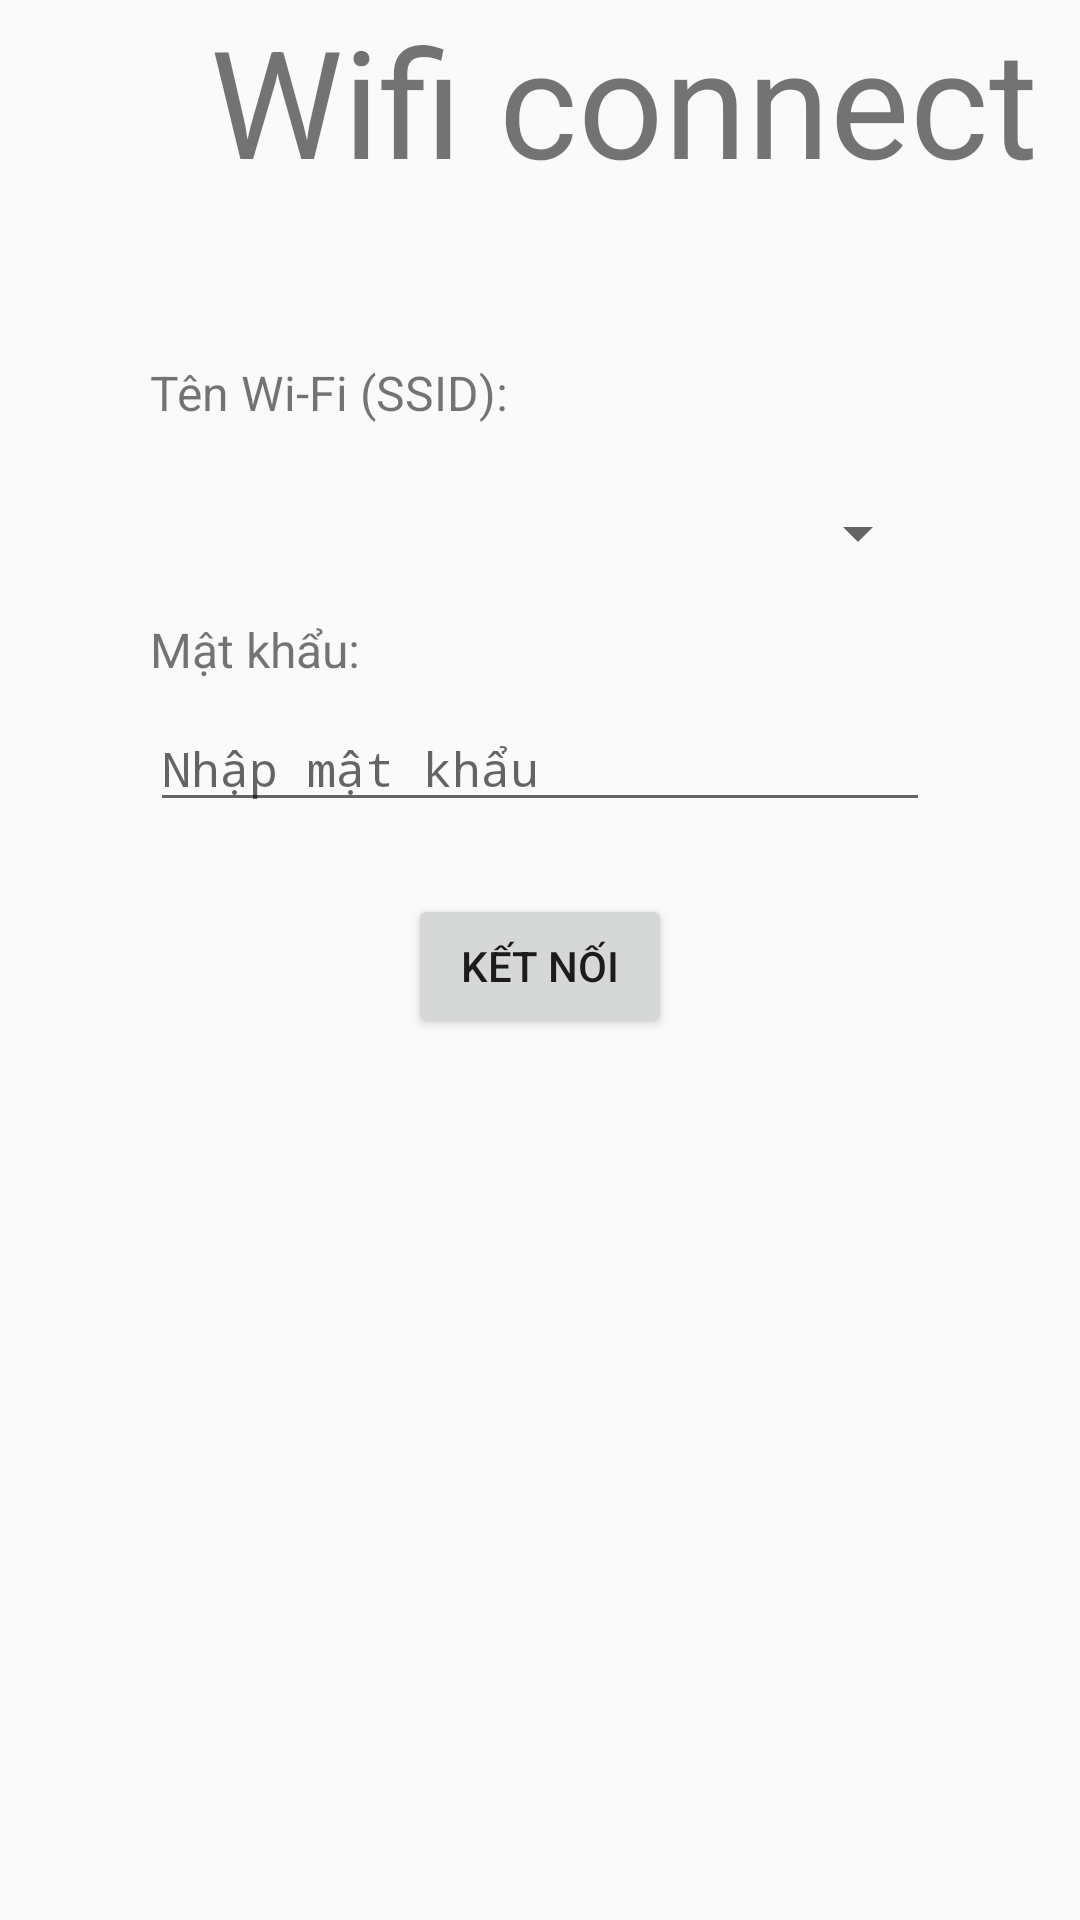

Write the Android layout XML for this screen, with the resource values it uses.
<!-- AndroidManifest.xml: activity theme Theme.AppCompat.Light.NoActionBar -->
<!-- res/layout/activity_wifi.xml -->
<?xml version="1.0" encoding="utf-8"?>
<androidx.constraintlayout.widget.ConstraintLayout xmlns:android="http://schemas.android.com/apk/res/android"
    xmlns:app="http://schemas.android.com/apk/res-auto"
    xmlns:tools="http://schemas.android.com/tools"
    android:id="@+id/main"
    android:layout_width="match_parent"
    android:layout_height="match_parent"
    tools:context=".WifiActivity">

    <LinearLayout
        android:layout_width="match_parent"
        android:layout_height="match_parent"
        android:orientation="vertical"
        tools:ignore="MissingConstraints">

        <RelativeLayout
            android:layout_width="wrap_content"
            android:layout_height="70dp">

            <ImageButton
                android:id="@+id/btn_Back"
                android:layout_width="70dp"
                android:layout_height="70dp"
                android:layout_marginStart="5dp"
                android:background="@android:color/transparent"
                android:src="@drawable/baseline_chevron_left_24"></ImageButton>

            <TextView
                android:layout_width="wrap_content"
                android:layout_height="wrap_content"
                android:layout_marginStart="70dp"
                android:text="Wifi connect"
                android:textSize="50dp" />
        </RelativeLayout>

        <LinearLayout
            android:layout_width="match_parent"
            android:layout_height="wrap_content"
            android:orientation="vertical"
            android:padding="50dp">

            
            <TextView
                android:id="@+id/label_ssid"
                android:layout_width="wrap_content"
                android:layout_height="wrap_content"
                android:layout_marginBottom="8dp"
                android:text="Tên Wi-Fi (SSID):"
                android:textSize="16sp" />

            
            <Spinner
                android:id="@+id/wifiSpinner"
                android:layout_width="match_parent"
                android:layout_height="wrap_content"
                android:layout_marginTop="16dp"/>

            
            <TextView
                android:id="@+id/label_password"
                android:layout_width="wrap_content"
                android:layout_height="wrap_content"
                android:layout_marginTop="16dp"
                android:layout_marginBottom="8dp"
                android:text="Mật khẩu:"
                android:textSize="16sp" />

            
            <EditText
                android:id="@+id/txt_password_input"
                android:layout_width="match_parent"
                android:layout_height="wrap_content"
                android:hint="Nhập mật khẩu"
                android:inputType="textPassword"
                android:textSize="16sp" />

            
            <Button
                android:id="@+id/btn_connect"
                android:layout_width="wrap_content"
                android:layout_height="wrap_content"
                android:layout_marginTop="24dp"
                android:padding="8dp"
                android:text="Kết nối"
                android:textSize="14sp"
                android:layout_gravity="center_horizontal"/>
        </LinearLayout>
    </LinearLayout>
</androidx.constraintlayout.widget.ConstraintLayout>
<!-- resources referenced by this layout -->
<resources>

</resources>
